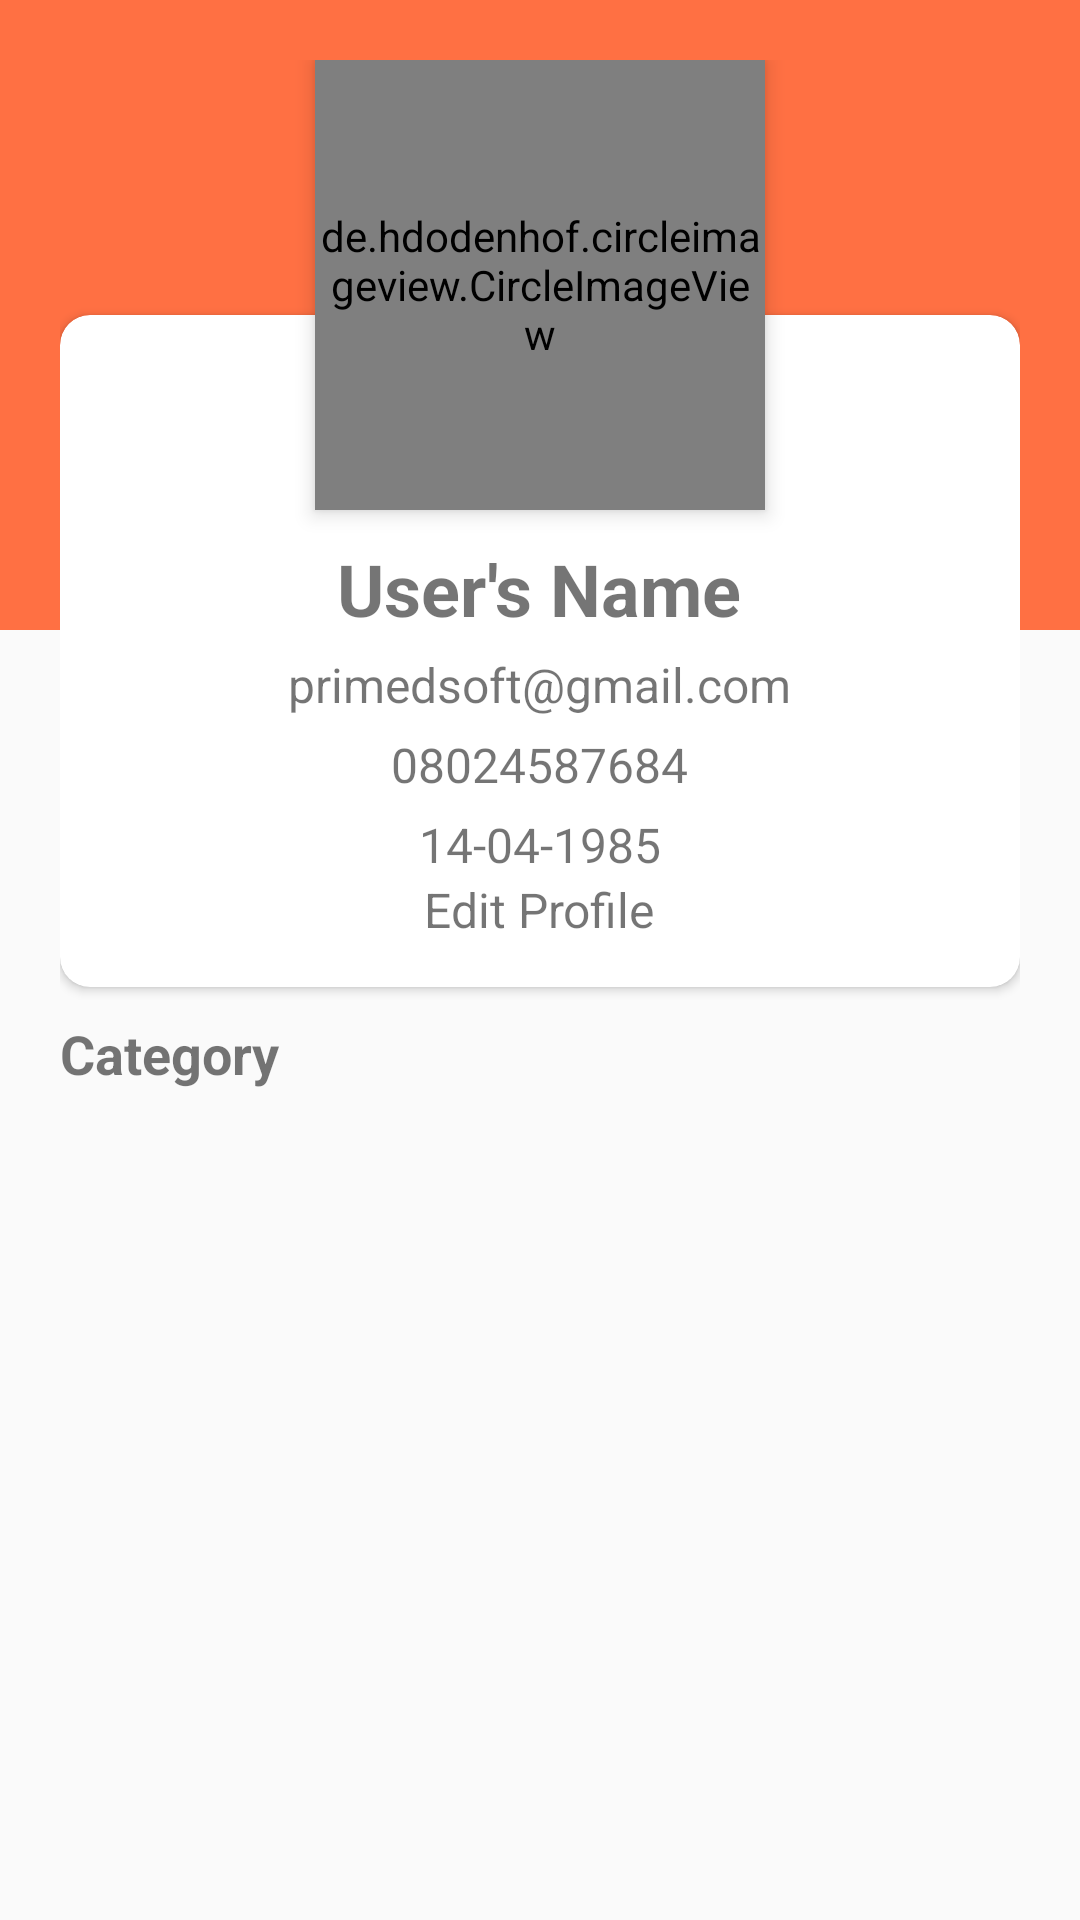

Layout XML and referenced resources for this Android screen:
<!-- AndroidManifest.xml: application theme AppTheme -->
<!-- res/layout/activity_profile_main.xml -->
<?xml version="1.0" encoding="utf-8"?>
<RelativeLayout xmlns:android="http://schemas.android.com/apk/res/android"
    xmlns:app="http://schemas.android.com/apk/res-auto"
    xmlns:tools="http://schemas.android.com/tools"
    android:layout_width="match_parent"
    android:layout_height="match_parent"
    tools:context=".activity.ProfileMain">

    <ScrollView
        android:layout_width="match_parent"
        android:layout_height="match_parent">

        <RelativeLayout
            android:layout_width="match_parent"
            android:layout_height="wrap_content">

            <android.support.v7.widget.Toolbar
                android:layout_width="match_parent"
                android:id="@+id/profile_toolbar"
                android:layout_height="210dp"
                android:background="@color/colorPrimary"
                android:theme="@style/ThemeOverlay.AppCompat.ActionBar"
                app:popupTheme="@style/ThemeOverlay.AppCompat.Light"/>

            <LinearLayout
                android:layout_width="match_parent"
                android:layout_height="wrap_content"
                android:orientation="vertical"
                android:layout_marginLeft="20dp"
                android:layout_marginRight="20dp">

                <RelativeLayout
                    android:layout_width="match_parent"
                    android:layout_height="wrap_content"
                    android:layout_marginTop="20dp">

                    <de.hdodenhof.circleimageview.CircleImageView
                        xmlns:app="http://schemas.android.com/apk/res-auto"
                        android:id="@+id/profile_image"
                        android:layout_width="150dp"
                        android:layout_height="150dp"
                        android:elevation="4dp"
                        android:src="@drawable/profile_pic"
                        android:layout_centerHorizontal="true" />

                    <LinearLayout
                        android:layout_width="match_parent"
                        android:layout_height="wrap_content"
                        android:orientation="vertical">

                        <android.support.v7.widget.CardView
                            android:layout_width="match_parent"
                            android:layout_height="wrap_content"
                            android:layout_marginTop="85dp"
                            app:contentPadding="15dp"
                            app:cardCornerRadius="10dp">

                            <LinearLayout
                                android:layout_width="match_parent"
                                android:layout_height="wrap_content"
                                android:orientation="vertical">

                                <TextView
                                    android:id="@+id/username"
                                    android:layout_width="wrap_content"
                                    android:layout_height="wrap_content"
                                    android:text="User's Name"
                                    android:textSize="24sp"
                                    android:textStyle="bold"
                                    android:layout_marginTop="60dp"
                                    android:layout_gravity="center_horizontal" />

                                <TextView
                                    android:id="@+id/email"
                                    android:layout_width="wrap_content"
                                    android:layout_height="wrap_content"
                                    android:text="primedsoft@gmail.com"
                                    android:clickable="true"
                                    android:layout_marginTop="5dp"
                                    android:textSize="16sp"
                                    android:layout_gravity="center_horizontal"/>

                                <TextView
                                    android:id="@+id/phone_no"
                                    android:layout_width="wrap_content"
                                    android:layout_height="wrap_content"
                                    android:text="08024587684"
                                    android:clickable="true"
                                    android:layout_marginTop="5dp"
                                    android:textSize="16sp"
                                    android:layout_gravity="center_horizontal"/>

                                <TextView
                                    android:id="@+id/D_O_B"
                                    android:layout_width="wrap_content"
                                    android:layout_height="wrap_content"
                                    android:text="14-04-1985"
                                    android:clickable="true"
                                    android:layout_marginTop="5dp"
                                    android:textSize="16sp"
                                    android:layout_gravity="center_horizontal"/>

                                <TextView
                                    android:id="@+id/edit_profile"
                                    android:layout_width="wrap_content"
                                    android:layout_height="wrap_content"
                                    android:layout_gravity="center_horizontal"
                                    android:drawableTop="@drawable/ic_mode_edit_black_24dp"
                                    android:text="Edit Profile"
                                    android:textSize="16sp"/>


                            </LinearLayout>

                        </android.support.v7.widget.CardView>

                        <TextView
                            android:id="@+id/category"
                            android:layout_width="wrap_content"
                            android:layout_height="wrap_content"
                            android:text="Category"
                            android:textSize="18sp"
                            android:textStyle="bold"
                            android:layout_marginTop="10dp" />

                        <android.support.v7.widget.RecyclerView
                            android:id="@+id/recycler_"
                            android:layout_width="match_parent"
                            android:layout_height="match_parent"/>

                    </LinearLayout>

                </RelativeLayout>

            </LinearLayout>

        </RelativeLayout>

    </ScrollView>

</RelativeLayout>
<!-- resources referenced by this layout -->
<resources>
  <color name="colorPrimary">#FF7043</color>
  <style name="AppTheme" parent="Theme.AppCompat.Light.NoActionBar">
          
          <item name="colorPrimary">@color/colorPrimary</item>
          <item name="colorPrimaryDark">@color/colorPrimaryDark</item>
          <item name="colorAccent">@color/colorAccent</item>
      </style>
  <color name="colorPrimaryDark">#FF5722</color>
  <color name="colorAccent">#FB8C00</color>
</resources>
